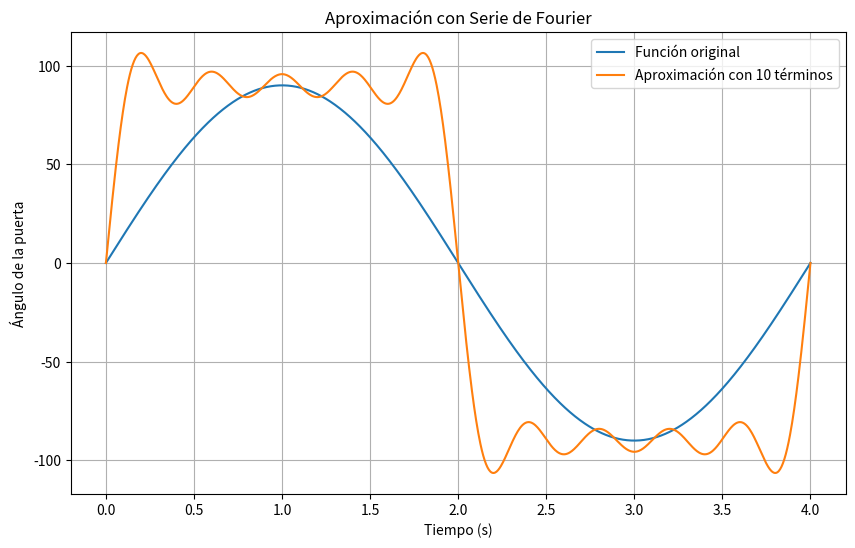

Write the Python code that produced this figure.
import numpy as np
import matplotlib.pyplot as plt

# Definir la función original
def f(t, T):
    return 90 * np.sin(2 * np.pi * t / T)

# Definir la aproximación de la serie de Fourier con N términos
def fourier_approx(t, T, N):
    result = 0
    for n in range(1, N + 1):
        result += (180 / (np.pi * n)) * (1 - (-1)**n) * np.sin(2 * np.pi * n * t / T)
    return result

# Parámetros
T = 4  # Período de la puerta
N_terms = 10  # Número de términos en la serie de Fourier

# Generar datos para la gráfica
t_values = np.linspace(0, T, 1000)
original_values = f(t_values, T)
approx_values = fourier_approx(t_values, T, N_terms)

# Graficar resultados
plt.figure(figsize=(10, 6))
plt.plot(t_values, original_values, label='Función original')
plt.plot(t_values, approx_values, label=f'Aproximación con {N_terms} términos')
plt.title('Aproximación con Serie de Fourier')
plt.xlabel('Tiempo (s)')
plt.ylabel('Ángulo de la puerta')
plt.legend()
plt.grid(True)
plt.show()
